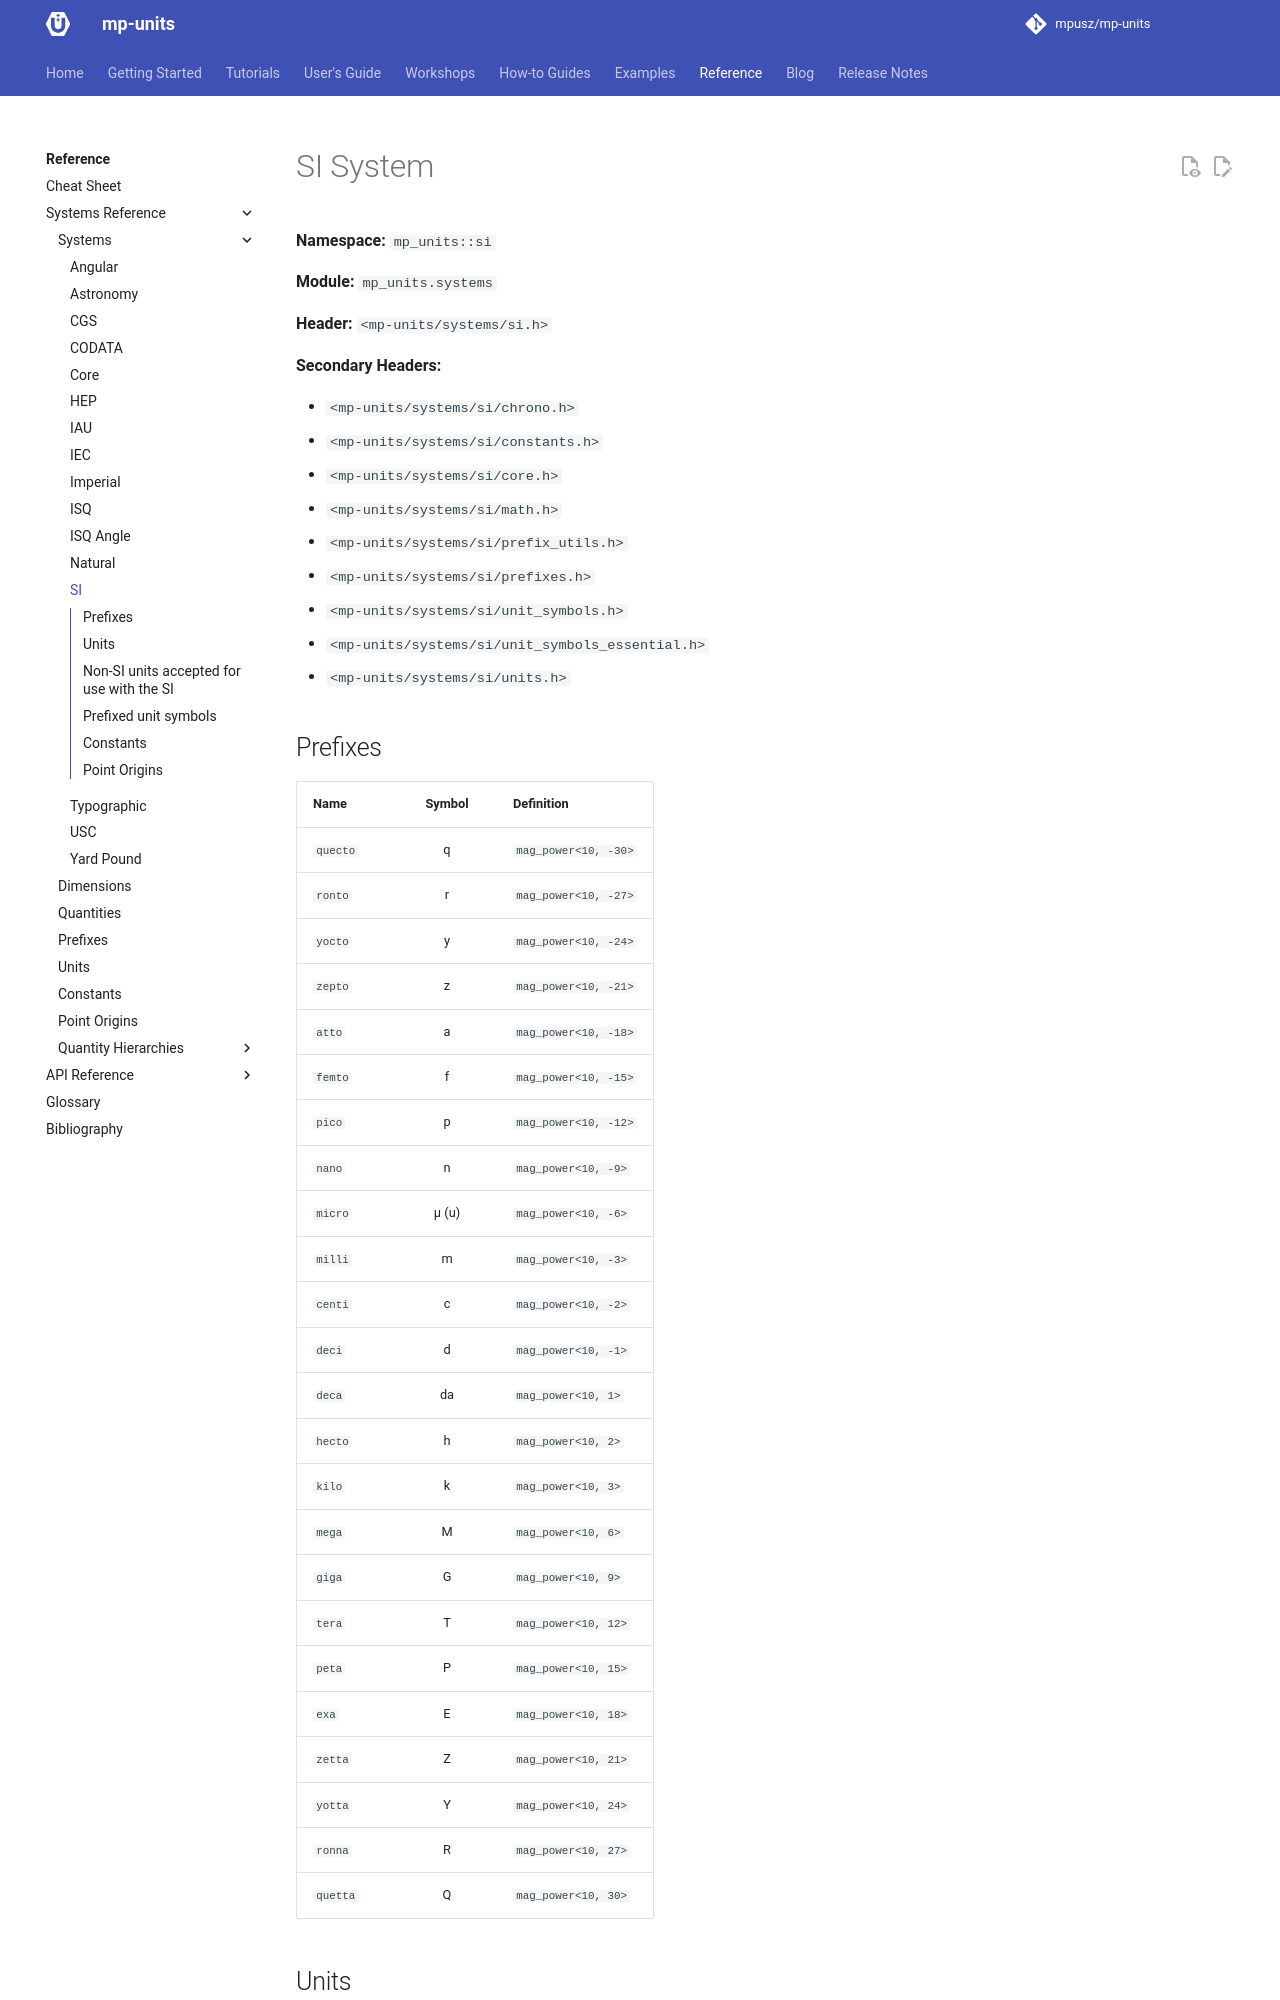

repository: RalphSteinhagen/units · page: HEAD/reference/systems_reference/systems/si/index.html · generator: mkdocs

<!-- This file is auto-generated. Do not edit manually. -->
<!-- Run: python3 scripts/systems_reference.py --force -->

# SI System

**Namespace:** `mp_units::si`

**Module:** `mp_units.systems`

**Header:** `<mp-units/systems/si.h>`

**Secondary Headers:**

- `<mp-units/systems/si/chrono.h>`
- `<mp-units/systems/si/constants.h>`
- `<mp-units/systems/si/core.h>`
- `<mp-units/systems/si/math.h>`
- `<mp-units/systems/si/prefix_utils.h>`
- `<mp-units/systems/si/prefixes.h>`
- `<mp-units/systems/si/unit_symbols.h>`
- `<mp-units/systems/si/units.h>`

## Prefixes

| Name | Symbol | Definition |
|------|:------:|------------|
| <span id="quecto"></span>`quecto` | q | `mag_power<10, -30>` |
| <span id="ronto"></span>`ronto` | r | `mag_power<10, -27>` |
| <span id="yocto"></span>`yocto` | y | `mag_power<10, -24>` |
| <span id="zepto"></span>`zepto` | z | `mag_power<10, -21>` |
| <span id="atto"></span>`atto` | a | `mag_power<10, -18>` |
| <span id="femto"></span>`femto` | f | `mag_power<10, -15>` |
| <span id="pico"></span>`pico` | p | `mag_power<10, -12>` |
| <span id="nano"></span>`nano` | n | `mag_power<10, -9>` |
| <span id="micro"></span>`micro` | µ (u) | `mag_power<10, -6>` |
| <span id="milli"></span>`milli` | m | `mag_power<10, -3>` |
| <span id="centi"></span>`centi` | c | `mag_power<10, -2>` |
| <span id="deci"></span>`deci` | d | `mag_power<10, -1>` |
| <span id="deca"></span>`deca` | da | `mag_power<10, 1>` |
| <span id="hecto"></span>`hecto` | h | `mag_power<10, 2>` |
| <span id="kilo"></span>`kilo` | k | `mag_power<10, 3>` |
| <span id="mega"></span>`mega` | M | `mag_power<10, 6>` |
| <span id="giga"></span>`giga` | G | `mag_power<10, 9>` |
| <span id="tera"></span>`tera` | T | `mag_power<10, 12>` |
| <span id="peta"></span>`peta` | P | `mag_power<10, 15>` |
| <span id="exa"></span>`exa` | E | `mag_power<10, 18>` |
| <span id="zetta"></span>`zetta` | Z | `mag_power<10, 21>` |
| <span id="yotta"></span>`yotta` | Y | `mag_power<10, 24>` |
| <span id="ronna"></span>`ronna` | R | `mag_power<10, 27>` |
| <span id="quetta"></span>`quetta` | Q | `mag_power<10, 30>` |
